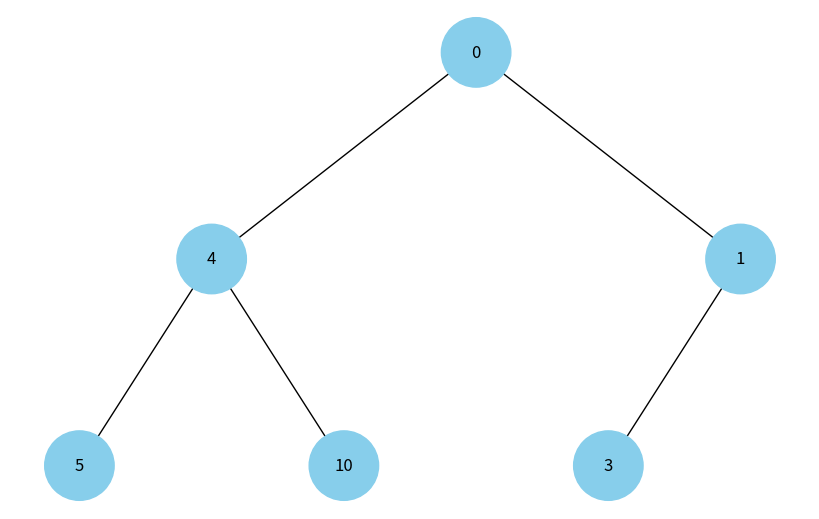
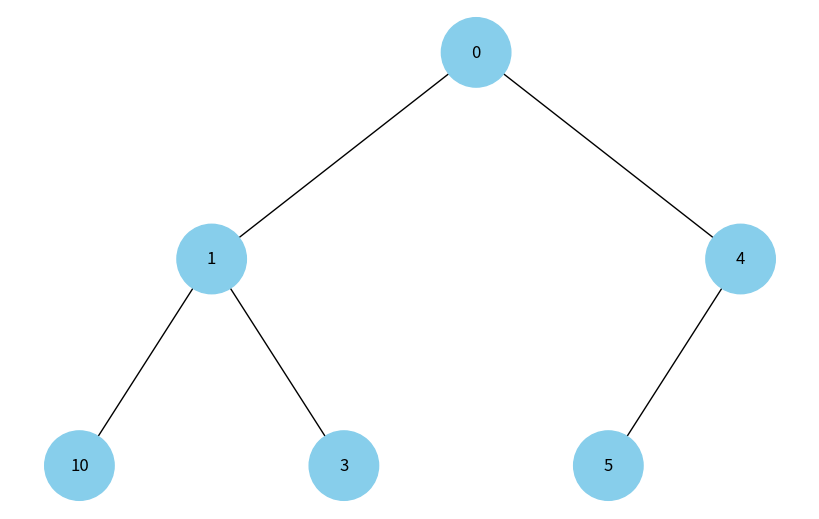
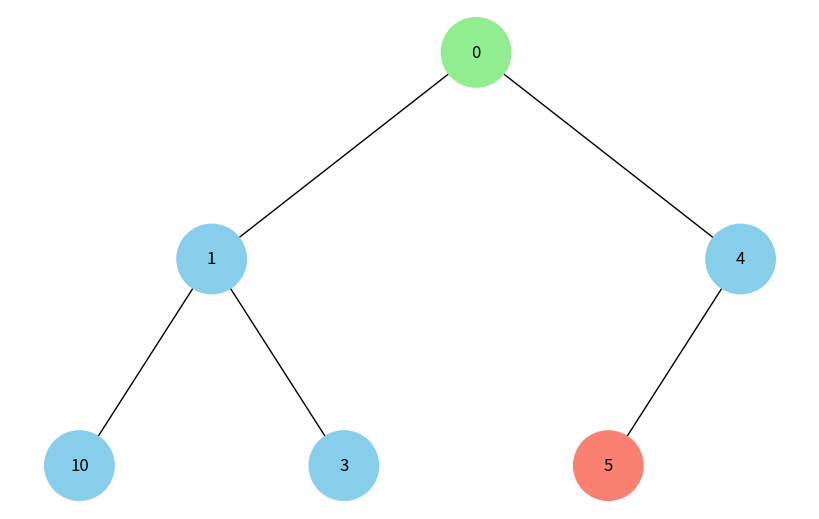

Source code (Python) for these figures, in order:
import uuid

import networkx as nx
import matplotlib.pyplot as plt
from typing import Callable, Optional, List, Any
import heapq


class Node:
    def __init__(self, key, color="skyblue"):
        self.left = None
        self.right = None
        self.val = key
        self.color = color # Додатковий аргумент для зберігання кольору вузла
        self.id = str(uuid.uuid4()) # Унікальний ідентифікатор для кожного вузла


def add_edges(graph, node, pos, x=0, y=0, layer=1):
    if node is not None:
        graph.add_node(node.id, color=node.color, label=node.val) # Використання id та збереження значення вузла
        if node.left:
            graph.add_edge(node.id, node.left.id)
            l = x - 1 / 2 ** layer
            pos[node.left.id] = (l, y - 1)
            l = add_edges(graph, node.left, pos, x=l, y=y - 1, layer=layer + 1)
        if node.right:
            graph.add_edge(node.id, node.right.id)
            r = x + 1 / 2 ** layer
            pos[node.right.id] = (r, y - 1)
            r = add_edges(graph, node.right, pos, x=r, y=y - 1, layer=layer + 1)
    return graph


def draw_tree(tree_root):
    tree = nx.DiGraph()
    pos = {tree_root.id: (0, 0)}
    tree = add_edges(tree, tree_root, pos)

    colors = [node[1]['color'] for node in tree.nodes(data=True)]
    labels = {node[0]: node[1]['label'] for node in tree.nodes(data=True)} # Використовуйте значення вузла для міток

    plt.figure(figsize=(8, 5))
    nx.draw(tree, pos=pos, labels=labels, arrows=False, node_size=2500, node_color=colors)
    plt.show()

def build_tree_from_heap(
    heap: List[Any],
    color_fn: Optional[Callable[[int, Any], str]] = None
) -> Optional[Node]:
    """
    Створює бінарне дерево з масиву-купи (0-індексація: діти i -> 2*i+1, 2*i+2).
    color_fn(i, value) — опціонально повертає колір вузла за індексом/значенням.
    """
    if not heap:
        return None

    nodes = [
        Node(val, color=(color_fn(i, val) if color_fn else "skyblue"))
        for i, val in enumerate(heap)
    ]

    for i, node in enumerate(nodes):
        li = 2 * i + 1
        ri = 2 * i + 2
        if li < len(nodes):
            node.left = nodes[li]
        if ri < len(nodes):
            node.right = nodes[ri]

    return nodes[0]


def draw_heap(
    heap: List[Any],
    color_fn: Optional[Callable[[int, Any], str]] = None
) -> None:
    """
    Візуалізує бінарну купу (масив) як дерево, використовуючи наявну draw_tree().
    """
    root = build_tree_from_heap(heap, color_fn=color_fn)
    if root is None:
        raise ValueError("Купа порожня — нічого малювати.")
    draw_tree(root)



# Створення дерева
root = Node(0)
root.left = Node(4)
root.left.left = Node(5)
root.left.right = Node(10)
root.right = Node(1)
root.right.left = Node(3)

# Відображення дерева
draw_tree(root)

# 1) Маємо довільний список — перетворимо на мін-купу й намалюємо.
arr = [4, 10, 5, 1, 3, 0]
heapq.heapify(arr)   # тепер arr — коректна мін-купа у вигляді масиву
draw_heap(arr)

# 2) (опціонально) Підсвітити корінь і, скажімо, останній елемент:
def my_colors(i, val):
    if i == 0:
        return "lightgreen"   # корінь
    if i == len(arr) - 1:
        return "salmon"       # останній індекс
    return "skyblue"

draw_heap(arr, color_fn=my_colors)
